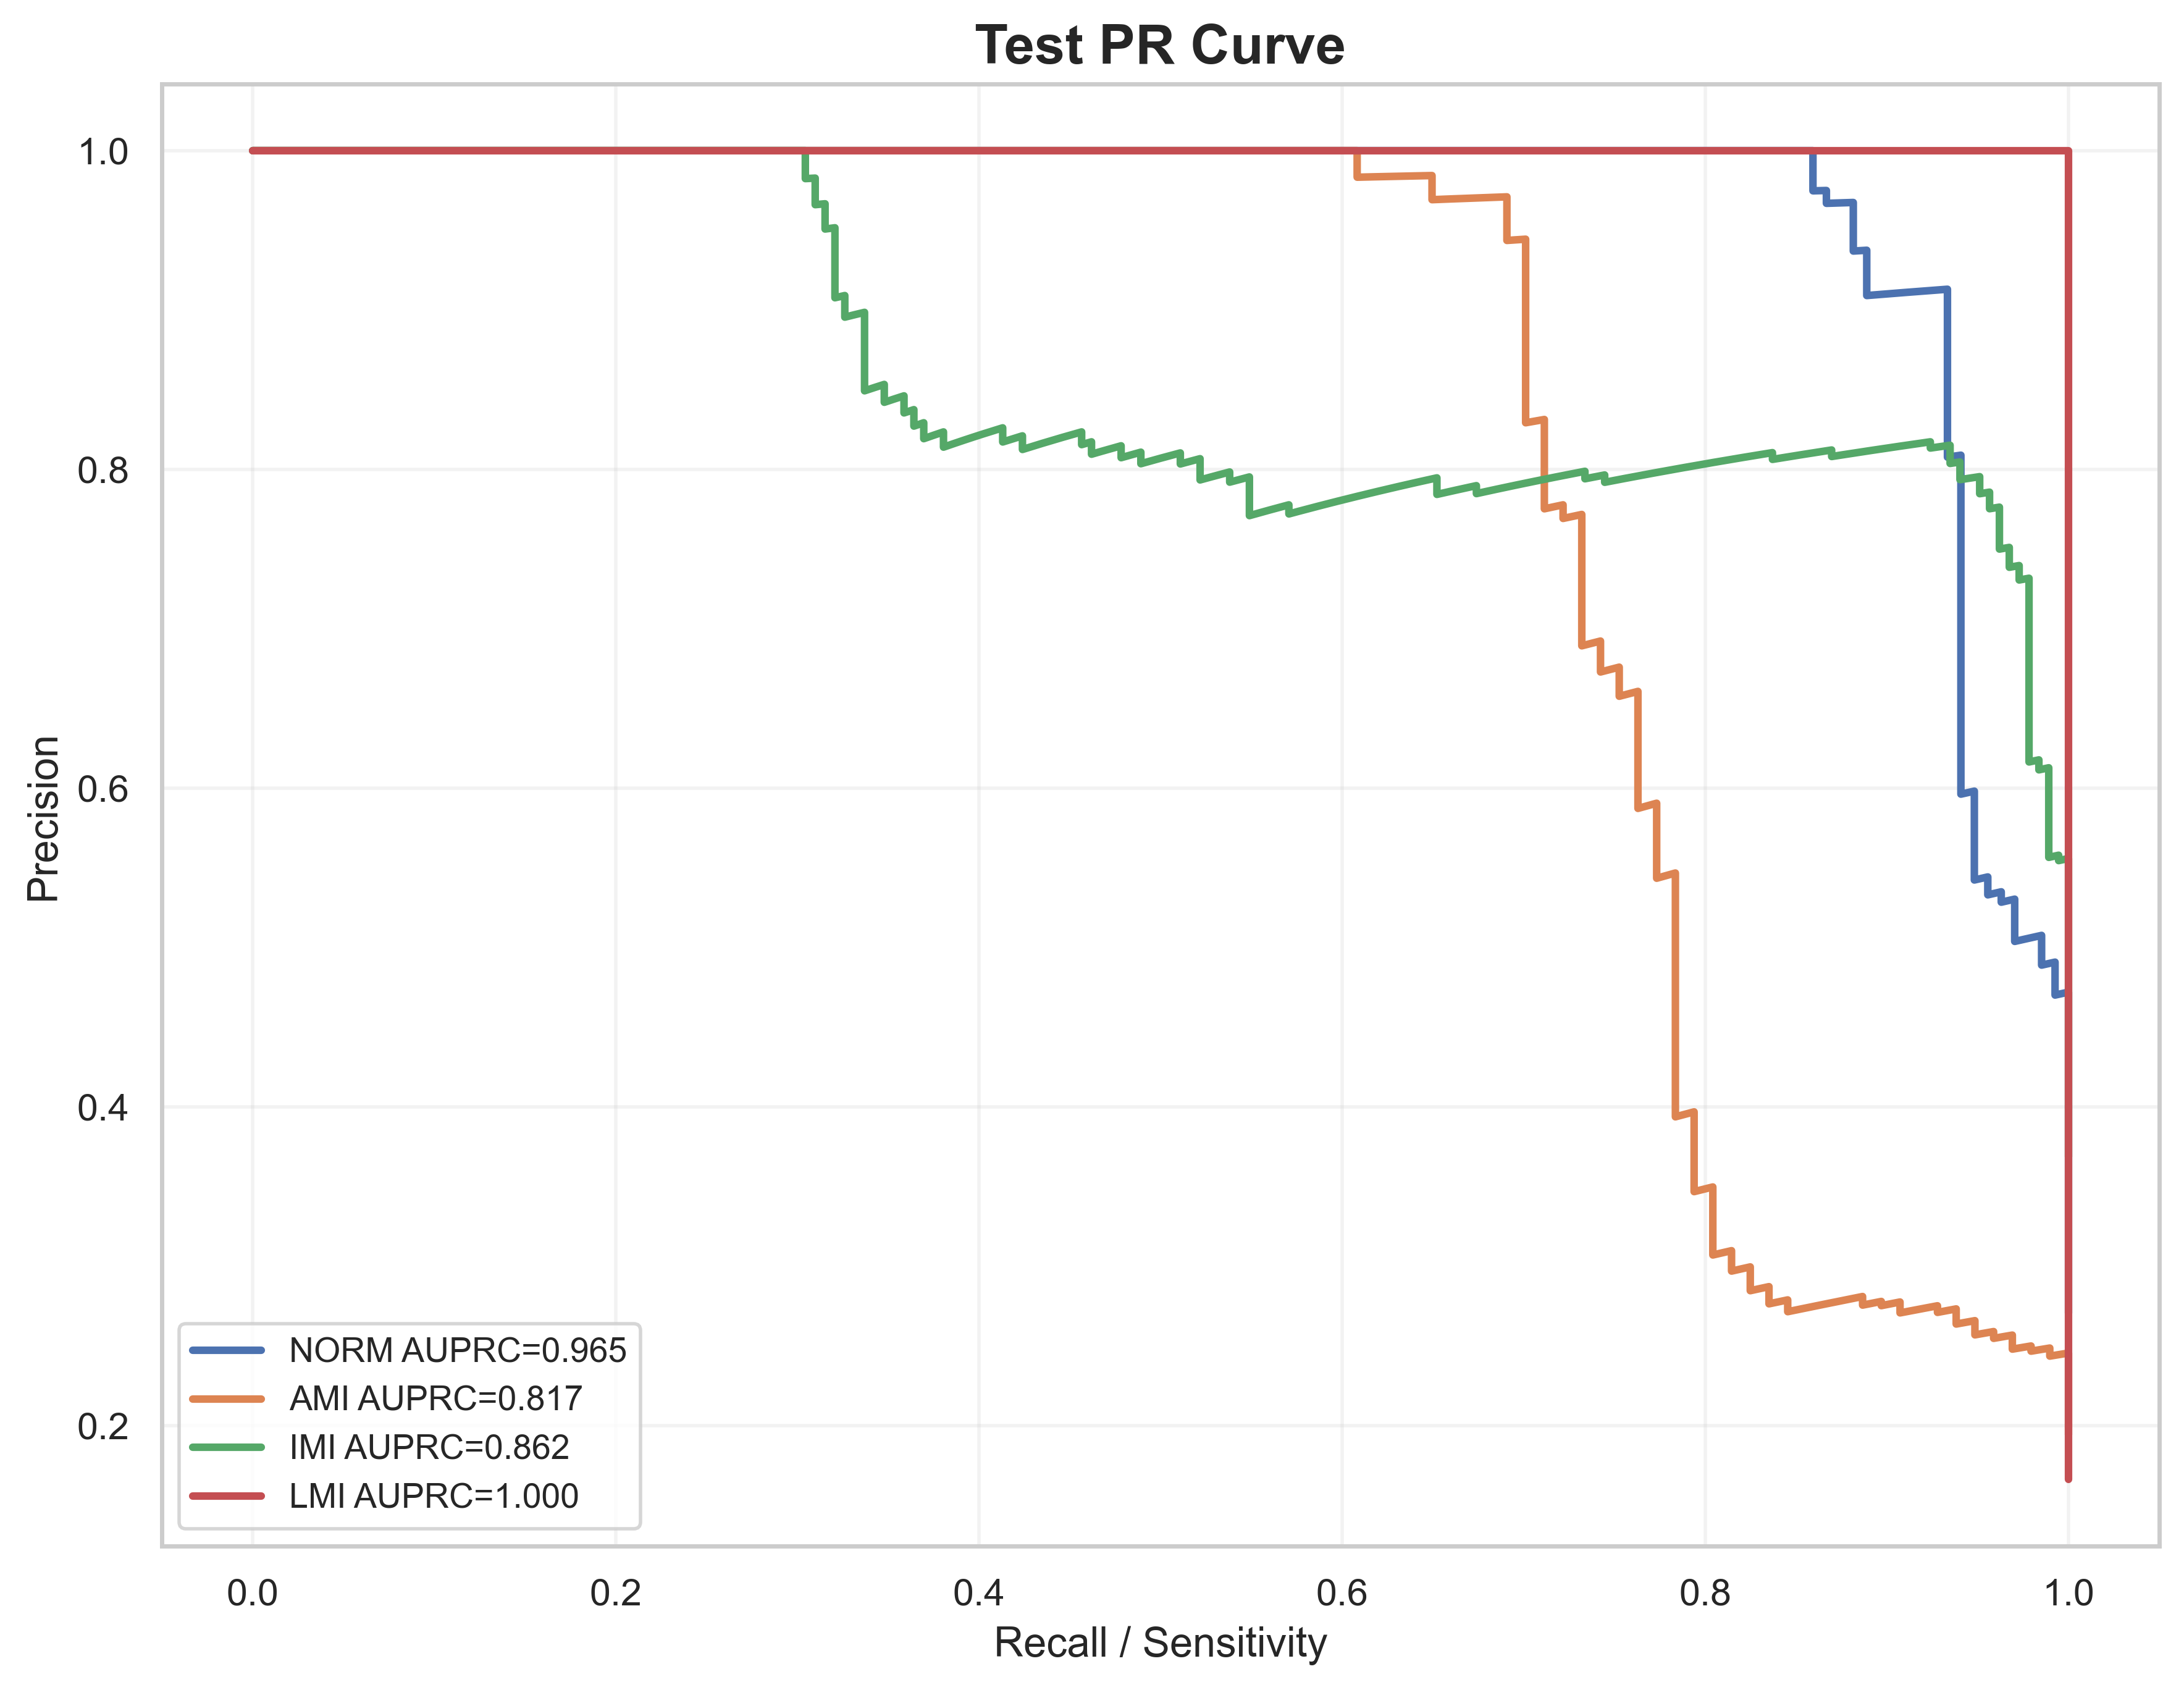

Values plotted in this chart, from the file beside it:
label, recall, precision, auprc
NORM, 1.0, 0.2705, 0.9652
NORM, 1.0, 0.2711, 0.9652
NORM, 1.0, 0.2716, 0.9652
NORM, 1.0, 0.2722, 0.9652
NORM, 1.0, 0.2727, 0.9652
NORM, 1.0, 0.2733, 0.9652
NORM, 1.0, 0.2738, 0.9652
NORM, 1.0, 0.2744, 0.9652
NORM, 1.0, 0.2749, 0.9652
NORM, 1.0, 0.2755, 0.9652
NORM, 1.0, 0.2761, 0.9652
NORM, 1.0, 0.2766, 0.9652
NORM, 1.0, 0.2772, 0.9652
NORM, 1.0, 0.2778, 0.9652
NORM, 1.0, 0.2784, 0.9652
NORM, 1.0, 0.2789, 0.9652
NORM, 1.0, 0.2795, 0.9652
NORM, 1.0, 0.2801, 0.9652
NORM, 1.0, 0.2807, 0.9652
NORM, 1.0, 0.2812, 0.9652
NORM, 1.0, 0.2818, 0.9652
NORM, 1.0, 0.2824, 0.9652
NORM, 1.0, 0.283, 0.9652
NORM, 1.0, 0.2836, 0.9652
NORM, 1.0, 0.2842, 0.9652
NORM, 1.0, 0.2848, 0.9652
NORM, 1.0, 0.2854, 0.9652
NORM, 1.0, 0.286, 0.9652
NORM, 1.0, 0.2866, 0.9652
NORM, 1.0, 0.2872, 0.9652
NORM, 1.0, 0.2878, 0.9652
NORM, 1.0, 0.2885, 0.9652
NORM, 1.0, 0.2891, 0.9652
NORM, 1.0, 0.2897, 0.9652
NORM, 1.0, 0.2903, 0.9652
NORM, 1.0, 0.2909, 0.9652
NORM, 1.0, 0.2916, 0.9652
NORM, 1.0, 0.2922, 0.9652
NORM, 1.0, 0.2928, 0.9652
NORM, 1.0, 0.2935, 0.9652
NORM, 1.0, 0.2941, 0.9652
NORM, 1.0, 0.2948, 0.9652
NORM, 1.0, 0.2954, 0.9652
NORM, 1.0, 0.2961, 0.9652
NORM, 1.0, 0.2967, 0.9652
NORM, 1.0, 0.2974, 0.9652
NORM, 1.0, 0.298, 0.9652
NORM, 1.0, 0.2987, 0.9652
NORM, 1.0, 0.2993, 0.9652
NORM, 1.0, 0.3, 0.9652
NORM, 1.0, 0.3007, 0.9652
NORM, 1.0, 0.3013, 0.9652
NORM, 1.0, 0.302, 0.9652
NORM, 1.0, 0.3027, 0.9652
NORM, 1.0, 0.3034, 0.9652
NORM, 1.0, 0.3041, 0.9652
NORM, 1.0, 0.3047, 0.9652
NORM, 1.0, 0.3054, 0.9652
NORM, 1.0, 0.3061, 0.9652
NORM, 1.0, 0.3068, 0.9652
... 1,939 more rows
